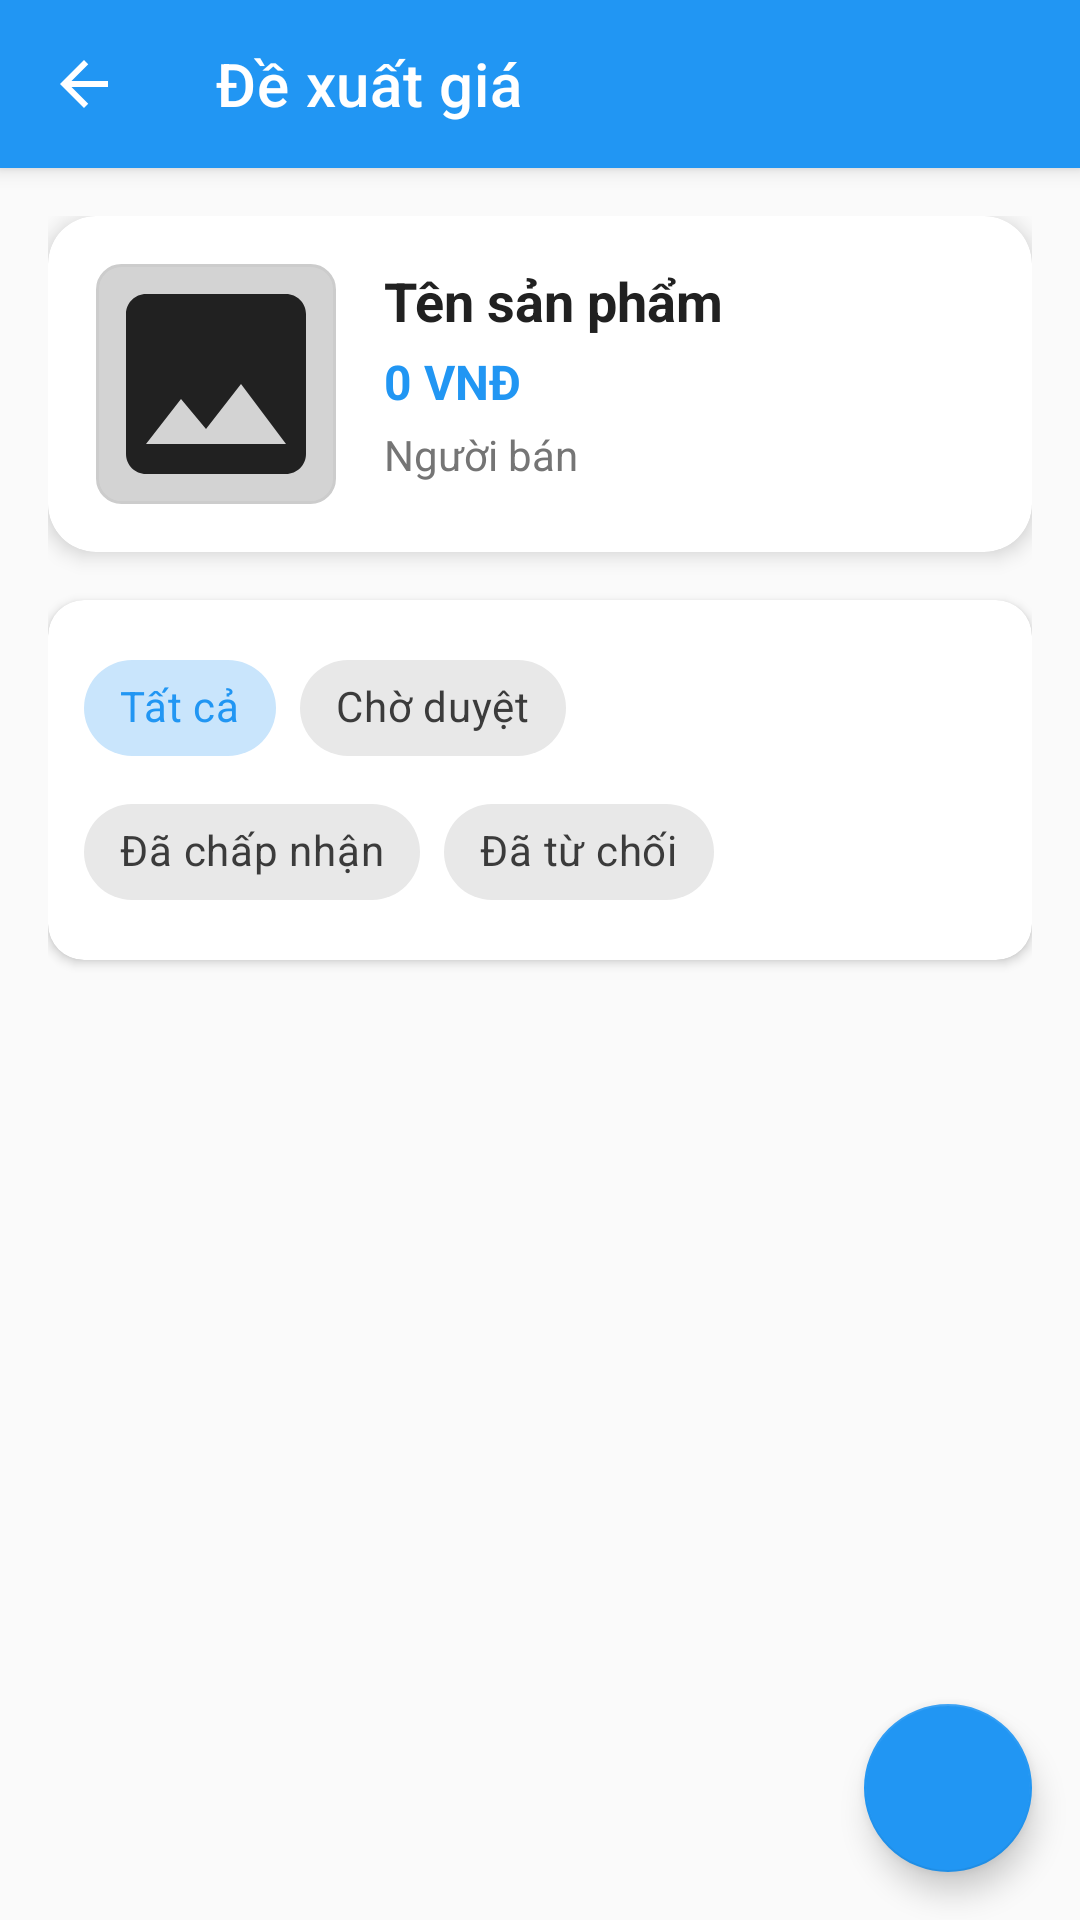

Write the Android layout XML for this screen, with the resource values it uses.
<!-- AndroidManifest.xml: activity theme Theme.TradeUp_App -->
<!-- res/layout/activity_offers.xml -->
<?xml version="1.0" encoding="utf-8"?>
<androidx.coordinatorlayout.widget.CoordinatorLayout xmlns:android="http://schemas.android.com/apk/res/android"
    xmlns:app="http://schemas.android.com/apk/res-auto"
    xmlns:tools="http://schemas.android.com/tools"
    android:layout_width="match_parent"
    android:layout_height="match_parent"
    android:background="@color/background_light">

    
    <com.google.android.material.appbar.AppBarLayout
        android:layout_width="match_parent"
        android:layout_height="wrap_content"
        app:elevation="4dp">

        <com.google.android.material.appbar.MaterialToolbar
            android:id="@+id/toolbar"
            android:layout_width="match_parent"
            android:layout_height="?attr/actionBarSize"
            android:background="@color/primary"
            app:title="Đề xuất giá"
            app:titleTextColor="@android:color/white"
            app:navigationIcon="@drawable/ic_arrow_back"
            app:navigationIconTint="@android:color/white" />

    </com.google.android.material.appbar.AppBarLayout>

    
    <androidx.core.widget.NestedScrollView
        android:layout_width="match_parent"
        android:layout_height="match_parent"
        app:layout_behavior="@string/appbar_scrolling_view_behavior">

        <LinearLayout
            android:layout_width="match_parent"
            android:layout_height="wrap_content"
            android:orientation="vertical"
            android:padding="16dp">

            
            <com.google.android.material.card.MaterialCardView
                android:layout_width="match_parent"
                android:layout_height="wrap_content"
                android:layout_marginBottom="16dp"
                app:cardCornerRadius="16dp"
                app:cardElevation="4dp">

                <LinearLayout
                    android:layout_width="match_parent"
                    android:layout_height="wrap_content"
                    android:orientation="horizontal"
                    android:padding="16dp">

                    <ImageView
                        android:id="@+id/product_image"
                        android:layout_width="80dp"
                        android:layout_height="80dp"
                        android:scaleType="centerCrop"
                        android:background="@drawable/rounded_corner_8dp"
                        android:src="@drawable/ic_image_placeholder" />

                    <LinearLayout
                        android:layout_width="0dp"
                        android:layout_height="wrap_content"
                        android:layout_weight="1"
                        android:layout_marginStart="16dp"
                        android:orientation="vertical">

                        <TextView
                            android:id="@+id/product_title"
                            android:layout_width="match_parent"
                            android:layout_height="wrap_content"
                            android:text="Tên sản phẩm"
                            android:textSize="18sp"
                            android:textStyle="bold"
                            android:textColor="@color/text_primary"
                            android:maxLines="2"
                            android:ellipsize="end" />

                        <TextView
                            android:id="@+id/product_price"
                            android:layout_width="wrap_content"
                            android:layout_height="wrap_content"
                            android:text="0 VNĐ"
                            android:textSize="16sp"
                            android:textStyle="bold"
                            android:textColor="@color/primary"
                            android:layout_marginTop="4dp" />

                        <TextView
                            android:id="@+id/seller_name"
                            android:layout_width="wrap_content"
                            android:layout_height="wrap_content"
                            android:text="Người bán"
                            android:textSize="14sp"
                            android:textColor="@color/text_secondary"
                            android:layout_marginTop="4dp" />

                    </LinearLayout>

                </LinearLayout>
            </com.google.android.material.card.MaterialCardView>

            
            <com.google.android.material.card.MaterialCardView
                android:layout_width="match_parent"
                android:layout_height="wrap_content"
                android:layout_marginBottom="16dp"
                app:cardCornerRadius="12dp"
                app:cardElevation="2dp">

                <LinearLayout
                    android:layout_width="match_parent"
                    android:layout_height="wrap_content"
                    android:orientation="horizontal"
                    android:padding="12dp">

                    <com.google.android.material.chip.ChipGroup
                        android:layout_width="0dp"
                        android:layout_height="wrap_content"
                        android:layout_weight="1"
                        app:singleSelection="true">

                        <com.google.android.material.chip.Chip
                            android:id="@+id/chip_all_offers"
                            android:layout_width="wrap_content"
                            android:layout_height="wrap_content"
                            android:text="Tất cả"
                            android:checked="true"
                            style="@style/Widget.MaterialComponents.Chip.Choice" />

                        <com.google.android.material.chip.Chip
                            android:id="@+id/chip_pending_offers"
                            android:layout_width="wrap_content"
                            android:layout_height="wrap_content"
                            android:text="Chờ duyệt"
                            style="@style/Widget.MaterialComponents.Chip.Choice" />

                        <com.google.android.material.chip.Chip
                            android:id="@+id/chip_accepted_offers"
                            android:layout_width="wrap_content"
                            android:layout_height="wrap_content"
                            android:text="Đã chấp nhận"
                            style="@style/Widget.MaterialComponents.Chip.Choice" />

                        <com.google.android.material.chip.Chip
                            android:id="@+id/chip_rejected_offers"
                            android:layout_width="wrap_content"
                            android:layout_height="wrap_content"
                            android:text="Đã từ chối"
                            style="@style/Widget.MaterialComponents.Chip.Choice" />

                    </com.google.android.material.chip.ChipGroup>

                    <ImageButton
                        android:id="@+id/sort_button"
                        android:layout_width="40dp"
                        android:layout_height="40dp"
                        android:src="@drawable/ic_sort"
                        android:background="?attr/selectableItemBackgroundBorderless"
                        app:tint="@color/primary"
                        android:contentDescription="Sắp xếp" />

                </LinearLayout>
            </com.google.android.material.card.MaterialCardView>

            
            <androidx.recyclerview.widget.RecyclerView
                android:id="@+id/offersRecyclerView"
                android:layout_width="match_parent"
                android:layout_height="wrap_content"
                android:nestedScrollingEnabled="false"
                tools:listitem="@layout/item_offer" />

            
            <LinearLayout
                android:id="@+id/emptyView"
                android:layout_width="match_parent"
                android:layout_height="wrap_content"
                android:orientation="vertical"
                android:gravity="center"
                android:padding="32dp"
                android:visibility="gone">

                <ImageView
                    android:layout_width="120dp"
                    android:layout_height="120dp"
                    android:src="@drawable/ic_empty_offers"
                    app:tint="@color/text_secondary"
                    android:alpha="0.5" />

                <TextView
                    android:layout_width="wrap_content"
                    android:layout_height="wrap_content"
                    android:text="Chưa có đề xuất nào"
                    android:textSize="18sp"
                    android:textStyle="bold"
                    android:textColor="@color/text_secondary"
                    android:layout_marginTop="16dp" />

                <TextView
                    android:layout_width="wrap_content"
                    android:layout_height="wrap_content"
                    android:text="Các đề xuất giá sẽ hiển thị ở đây"
                    android:textSize="14sp"
                    android:textColor="@color/text_secondary"
                    android:layout_marginTop="8dp"
                    android:gravity="center" />

            </LinearLayout>

        </LinearLayout>

    </androidx.core.widget.NestedScrollView>

    
    <com.google.android.material.progressindicator.CircularProgressIndicator
        android:id="@+id/progressIndicator"
        android:layout_width="wrap_content"
        android:layout_height="wrap_content"
        android:layout_gravity="center"
        android:visibility="gone"
        app:indicatorColor="@color/primary" />

    
    <com.google.android.material.floatingactionbutton.FloatingActionButton
        android:id="@+id/makeOfferButton"
        android:layout_width="wrap_content"
        android:layout_height="wrap_content"
        android:layout_gravity="bottom|end"
        android:layout_margin="16dp"
        android:src="@drawable/ic_attach_money"
        android:contentDescription="Make Offer"
        app:backgroundTint="@color/primary" />

</androidx.coordinatorlayout.widget.CoordinatorLayout>
<!-- res/layout/item_offer.xml (included above) -->
<?xml version="1.0" encoding="utf-8"?>
<com.google.android.material.card.MaterialCardView xmlns:android="http://schemas.android.com/apk/res/android"
    xmlns:app="http://schemas.android.com/apk/res-auto"
    android:id="@+id/offerCardView"
    android:layout_width="match_parent"
    android:layout_height="wrap_content"
    android:layout_margin="8dp"
    app:cardCornerRadius="12dp"
    app:cardElevation="4dp"
    app:strokeWidth="1dp"
    app:strokeColor="@color/divider">

    <LinearLayout
        android:layout_width="match_parent"
        android:layout_height="wrap_content"
        android:orientation="vertical"
        android:padding="16dp">

        
        <LinearLayout
            android:layout_width="match_parent"
            android:layout_height="wrap_content"
            android:orientation="horizontal"
            android:gravity="center_vertical"
            android:layout_marginBottom="8dp">

            <TextView
                android:id="@+id/userNameText"
                android:layout_width="0dp"
                android:layout_height="wrap_content"
                android:layout_weight="1"
                android:text="Offer from John Doe"
                android:textSize="16sp"
                android:textStyle="bold"
                android:textColor="@color/primary_text" />

            <TextView
                android:id="@+id/statusText"
                android:layout_width="wrap_content"
                android:layout_height="wrap_content"
                android:text="PENDING"
                android:textSize="12sp"
                android:textStyle="bold"
                android:background="@drawable/chip_background"
                android:paddingHorizontal="8dp"
                android:paddingVertical="4dp" />

        </LinearLayout>

        
        <LinearLayout
            android:layout_width="match_parent"
            android:layout_height="wrap_content"
            android:orientation="horizontal"
            android:gravity="center_vertical"
            android:layout_marginBottom="8dp">

            <TextView
                android:id="@+id/offerPriceText"
                android:layout_width="wrap_content"
                android:layout_height="wrap_content"
                android:text="$75.00"
                android:textSize="20sp"
                android:textStyle="bold"
                android:textColor="@color/primary_color" />

            <TextView
                android:id="@+id/originalPriceText"
                android:layout_width="wrap_content"
                android:layout_height="wrap_content"
                android:text="Original: $100.00"
                android:textSize="14sp"
                android:textColor="@color/secondary_text"
                android:layout_marginStart="16dp" />

        </LinearLayout>

        
        <TextView
            android:id="@+id/messageText"
            android:layout_width="match_parent"
            android:layout_height="wrap_content"
            android:text="Is this still available? I can pick it up today."
            android:textSize="14sp"
            android:textColor="@color/primary_text"
            android:background="@color/background_secondary"
            android:padding="8dp"
            android:layout_marginBottom="8dp"
            android:visibility="gone" />

        
        <TextView
            android:id="@+id/dateText"
            android:layout_width="match_parent"
            android:layout_height="wrap_content"
            android:text="Dec 25, 2024"
            android:textSize="12sp"
            android:textColor="@color/secondary_text"
            android:layout_marginBottom="8dp" />

        
        <LinearLayout
            android:id="@+id/actionButtonsLayout"
            android:layout_width="match_parent"
            android:layout_height="wrap_content"
            android:orientation="horizontal"
            android:gravity="end"
            android:visibility="gone">

            <com.google.android.material.button.MaterialButton
                android:id="@+id/rejectButton"
                android:layout_width="wrap_content"
                android:layout_height="wrap_content"
                android:text="Reject"
                android:textColor="@color/error_color"
                style="@style/Widget.MaterialComponents.Button.TextButton"
                android:layout_marginEnd="8dp" />

            <com.google.android.material.button.MaterialButton
                android:id="@+id/counterButton"
                android:layout_width="wrap_content"
                android:layout_height="wrap_content"
                android:text="Counter"
                android:textColor="@color/offer_countered"
                style="@style/Widget.MaterialComponents.Button.TextButton"
                android:layout_marginEnd="8dp" />

            <com.google.android.material.button.MaterialButton
                android:id="@+id/acceptButton"
                android:layout_width="wrap_content"
                android:layout_height="wrap_content"
                android:text="Accept"
                android:backgroundTint="@color/offer_accepted"
                android:textColor="@android:color/white"
                style="@style/Widget.MaterialComponents.Button" />

        </LinearLayout>

    </LinearLayout>

</com.google.android.material.card.MaterialCardView>
<!-- resources referenced by this layout -->
<resources>
  <color name="background_light">#FAFAFA</color>
  <color name="background_secondary">#F5F5F5</color>
  <color name="divider">#E0E0E0</color>
  <color name="error_color">#F44336</color>
  <color name="offer_accepted">#4CAF50</color>
  <color name="offer_countered">#2196F3</color>
  <color name="primary">#2196F3</color>
  <color name="primary_color">#2196F3</color>
  <color name="primary_text">#212121</color>
  <color name="secondary_text">#757575</color>
  <color name="text_primary">#212121</color>
  <color name="text_secondary">#757575</color>
  <!-- drawable chip_background (drawable) -->
  <?xml version="1.0" encoding="utf-8"?>
  <shape xmlns:android="http://schemas.android.com/apk/res/android">
      <solid android:color="@android:color/holo_blue_light" />
      <corners android:radius="12dp" />
  </shape>
  <!-- drawable ic_arrow_back (drawable) -->
  <vector xmlns:android="http://schemas.android.com/apk/res/android"
      android:width="24dp"
      android:height="24dp"
      android:viewportWidth="24"
      android:viewportHeight="24"
      android:tint="@android:color/white">
    <path
        android:fillColor="@android:color/white"
        android:pathData="M20,11H7.83l5.59,-5.59L12,4l-8,8 8,8 1.41,-1.41L7.83,13H20v-2z"/>
  </vector>
  <!-- drawable ic_empty_offers (drawable) -->
  <?xml version="1.0" encoding="utf-8"?>
  <vector xmlns:android="http://schemas.android.com/apk/res/android"
      android:width="120dp"
      android:height="120dp"
      android:viewportWidth="24"
      android:viewportHeight="24"
      android:tint="?attr/colorOnSurface">
      <path
          android:fillColor="@android:color/white"
          android:pathData="M7,4V2C7,1.45 7.45,1 8,1H16C16.55,1 17,1.45 17,2V4H20C20.55,4 21,4.45 21,5C21,5.55 20.55,6 20,6H19V19C19,20.1 18.1,21 17,21H7C5.9,21 5,20.1 5,19V6H4C3.45,6 3,5.55 3,5C3,4.45 3.45,4 4,4H7ZM9,3V4H15V3H9ZM7,6V19H17V6H7Z"/>
      <path
          android:fillColor="@android:color/white"
          android:pathData="M9,8v9h2V8H9zM13,8v9h2V8H13z"/>
  </vector>
  <!-- drawable ic_image_placeholder (drawable) -->
  <?xml version="1.0" encoding="utf-8"?>
  <vector xmlns:android="http://schemas.android.com/apk/res/android"
      android:width="24dp"
      android:height="24dp"
      android:viewportWidth="24"
      android:viewportHeight="24"
      android:tint="?attr/colorOnSurface">
      <path
          android:fillColor="@android:color/white"
          android:pathData="M21,19V5c0,-1.1 -0.9,-2 -2,-2H5c-1.1,0 -2,0.9 -2,2v14c0,1.1 0.9,2 2,2h14c1.1,0 2,-0.9 2,-2zM8.5,13.5l2.5,3.01L14.5,12l4.5,6H5l3.5,-4.5z"/>
  </vector>
  <!-- drawable rounded_corner_8dp (drawable) -->
  <?xml version="1.0" encoding="utf-8"?>
  <shape xmlns:android="http://schemas.android.com/apk/res/android"
      android:shape="rectangle">
      <solid android:color="@color/gray_light" />
      <corners android:radius="8dp" />
      <stroke
          android:width="1dp"
          android:color="@color/outline" />
  </shape>
  <style name="Theme.TradeUp_App" parent="Base.Theme.TradeUp_App" />
  <color name="gray_light">#D3D3D3</color>
  <color name="outline">#CCCCCC</color>
  <color name="primary_dark">#1976D2</color>
  <color name="white">#FFFFFF</color>
  <color name="secondary">#FF4081</color>
  <color name="secondary_dark">#C2185B</color>
  <color name="surface">#FFFFFF</color>
  <color name="on_surface">#212121</color>
  <color name="background_white">#FFFFFF</color>
</resources>
